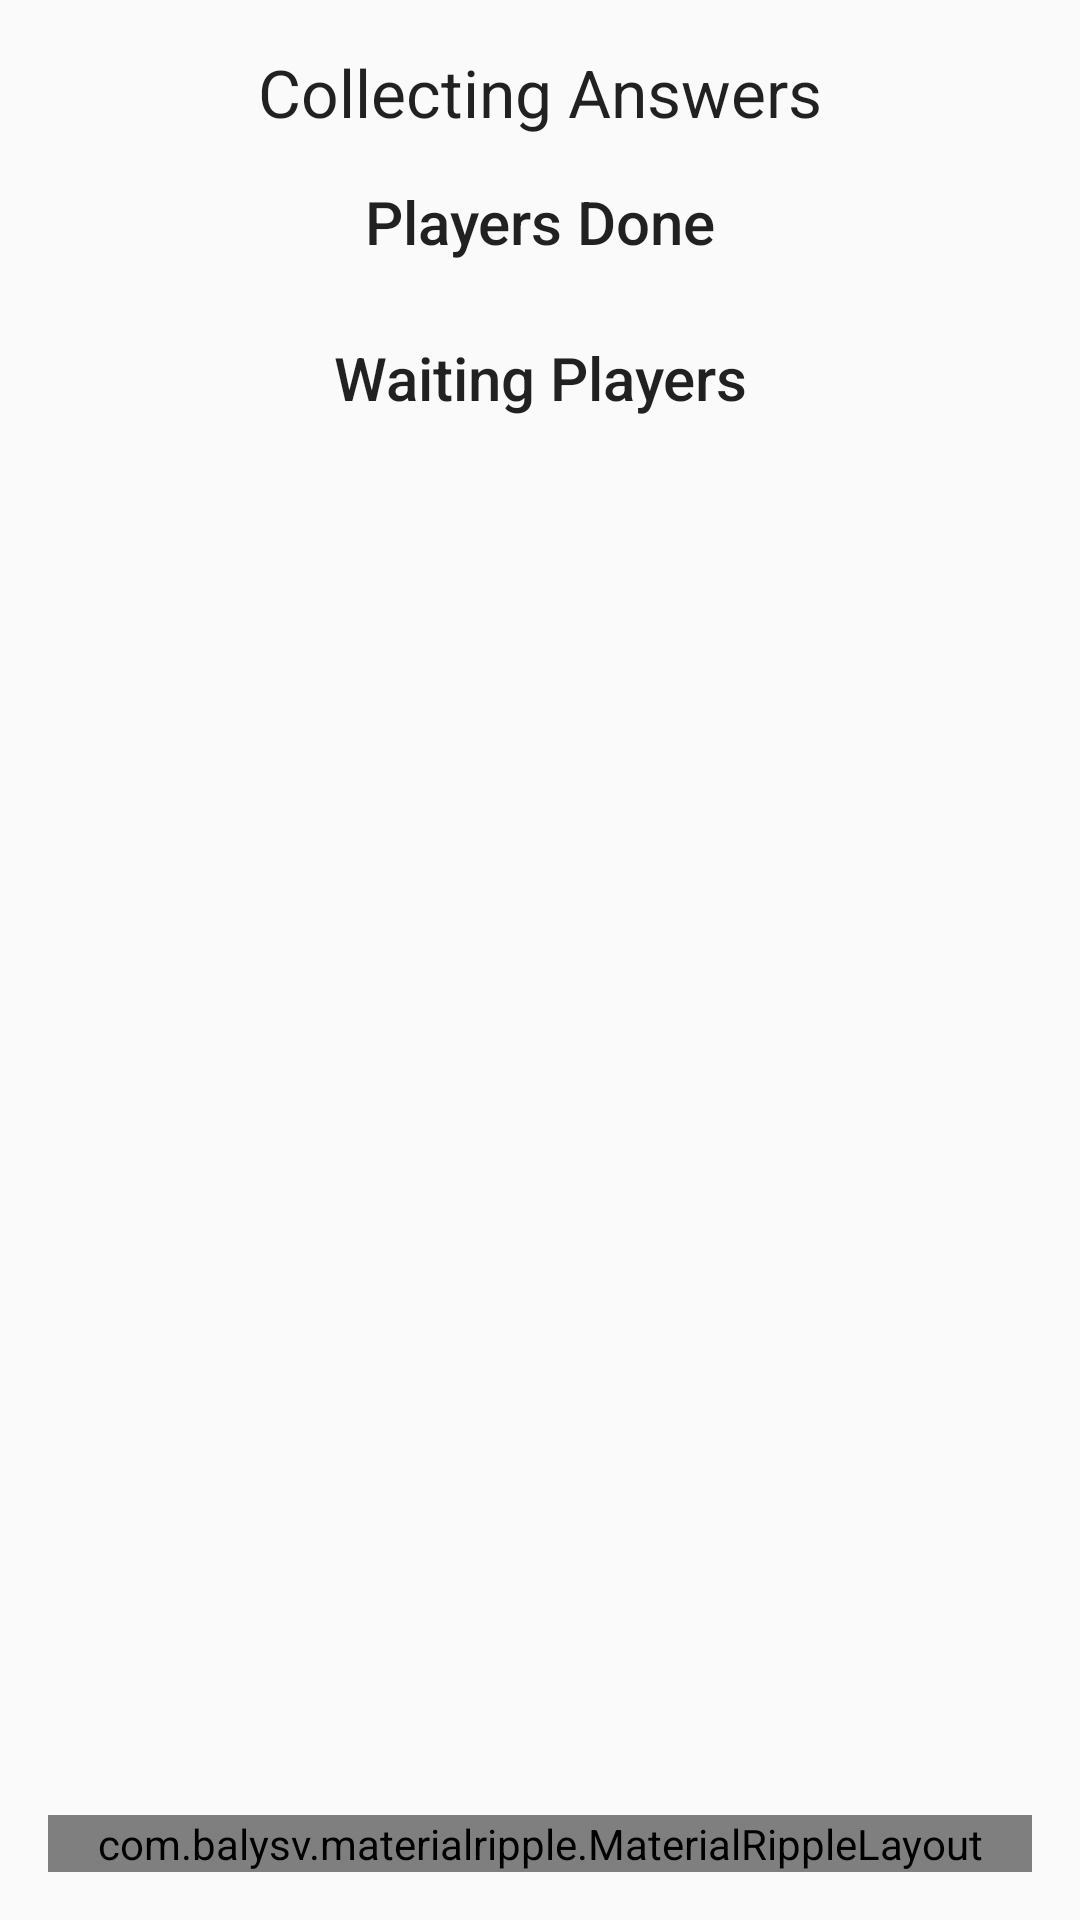

Produce the Android XML layout that renders to this screen, including the resource entries it uses.
<!-- AndroidManifest.xml: application theme AppTheme -->
<!-- res/layout/fragment_pending.xml -->
<?xml version="1.0" encoding="utf-8"?>
<ScrollView xmlns:android="http://schemas.android.com/apk/res/android"
    xmlns:app="http://schemas.android.com/apk/res-auto"
    android:layout_width="match_parent"
    android:layout_height="match_parent"
    android:fillViewport="true"
    android:orientation="vertical">

    <LinearLayout
        android:layout_width="match_parent"
        android:layout_height="wrap_content"
        android:layout_gravity="center_horizontal"
        android:orientation="vertical"
        android:paddingBottom="@dimen/activity_vertical_margin"
        android:paddingLeft="@dimen/activity_horizontal_margin"
        android:paddingRight="@dimen/activity_horizontal_margin"
        android:paddingTop="@dimen/activity_vertical_margin">

        <TextView
            style="@style/TextAppearance.AppCompat.Large"
            android:layout_width="match_parent"
            android:layout_height="wrap_content"
            android:layout_weight="0"
            android:gravity="center"
            android:text="@string/collecting_answer" />

        <TextView
            android:id="@+id/fragment_pending_text_done"
            style="@style/TextAppearance.AppCompat.Light.SearchResult.Title"
            android:layout_width="match_parent"
            android:layout_height="wrap_content"
            android:layout_marginTop="5dp"
            android:layout_weight="0"
            android:gravity="center"
            android:padding="10dp"
            android:text="@string/players_done" />

        <LinearLayout
            android:id="@+id/fragment_pending_vg_players_done"
            android:layout_width="match_parent"
            android:layout_height="wrap_content"
            android:layout_weight="0"
            android:animateLayoutChanges="true"
            android:orientation="vertical" />

        <TextView
            android:id="@+id/fragment_pending_text_waiting"
            style="@style/TextAppearance.AppCompat.Light.SearchResult.Title"
            android:layout_width="match_parent"
            android:layout_height="wrap_content"
            android:layout_marginTop="5dp"
            android:layout_weight="0"
            android:gravity="center"
            android:padding="10dp"
            android:text="@string/waiting_players" />

        <LinearLayout
            android:id="@+id/fragment_pending_vg_waiting_players"
            android:layout_width="match_parent"
            android:layout_height="wrap_content"
            android:layout_weight="0"
            android:animateLayoutChanges="true"
            android:orientation="vertical" />

        <LinearLayout
            android:layout_width="match_parent"
            android:layout_height="0dp"
            android:layout_weight="1"
            android:gravity="bottom"
            android:orientation="vertical">

            <com.balysv.materialripple.MaterialRippleLayout
                android:layout_width="match_parent"
                android:layout_height="wrap_content"
                app:mrl_rippleOverlay="true"
                app:mrl_rippleRoundedCorners="@dimen/button_rounded_corner">

                <Button
                    android:id="@+id/next_button"
                    android:layout_width="match_parent"
                    android:layout_height="match_parent"
                    android:background="@drawable/rounded_button_green"
                    android:text="@string/next"
                    android:textColor="@color/white" />

            </com.balysv.materialripple.MaterialRippleLayout>

        </LinearLayout>

    </LinearLayout>

</ScrollView>
<!-- resources referenced by this layout -->
<resources>
  <dimen name="activity_horizontal_margin">16dp</dimen>
  <dimen name="activity_vertical_margin">16dp</dimen>
  <string name="collecting_answer">Collecting Answers</string>
  <string name="next">Next</string>
  <string name="players_done">Players Done</string>
  <string name="waiting_players">Waiting Players</string>
  <style name="AppTheme" parent="Theme.AppCompat.Light.NoActionBar">
          
          <item name="colorPrimary">@color/colorPrimary</item>
          <item name="colorPrimaryDark">@color/colorPrimaryDark</item>
          <item name="colorAccent">@color/colorAccent</item>
  
          <item name="android:buttonStyle">@style/GreenButton</item>
      </style>
  <color name="colorPrimary">#3F51B5</color>
  <color name="colorPrimaryDark">#303F9F</color>
  <color name="colorAccent">#FF4081</color>
  <style name="GreenButton" parent="AppTheme">
          <item name="android:background">@drawable/rounded_button_green</item>
          <item name="android:textColor">@color/white</item>
          <item name="android:gravity">center</item>
          <item name="android:padding">15dp</item>
      </style>
  <!-- not gathered from this repository: default colours our renderer supplied (Android Studio template values) -->
  <color name="white">#FFFFFFFF</color>
</resources>
